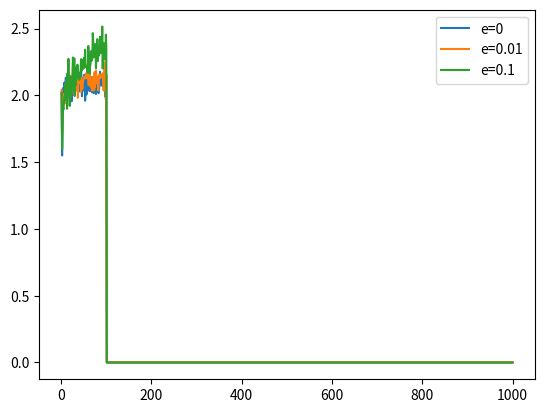

Reproduce this figure in Python.
import numpy as np
import random
import matplotlib.pyplot as plt
y1=[0]*1000
y2=[0]*1000
y3=[0]*1000
#initialising the y coordinates for the 3 graphs 
def reward(e):
    reward1=0
    reward2=0
    reward3=0
    reward4=0
    reward5=0
    #initialising all rewards pertaining to each action as 0
    freq1=0
    freq2=0
    freq3=0
    freq4=0
    freq5=0
    #initialising the frequency of each action as 0
    value1=0
    value2=0
    value3=0
    value4=0
    value5=0
    #initialising all action values to 0
    #so that an unexplored action is chosen instead of an action with a negative action value
    reward=[0]*100
    #initialising the array that contains the reqards of each time step
    for i in range(100):
        if i==1:
            k=np.random.randint(1,6)
            #starting with a random action
            if k==1:
                reward[i]=np.random.default_rng().normal(2,1,1)[0]
                reward1+=reward[i]
                freq1+=1
                value1=reward1/freq1
                #normal distribution simulation
            if k==2:
                l=np.random.randint(0,2)
                if l==1:
                    reward[i]=5
                    reward2+=reward[i]
                
                else:
                    reward[i]=-6
                    reward2+=reward[i]
                freq2+=1
                value2=reward2/freq2
                #coin flip simulation
            if k==3:
                reward[i]=np.random.default_rng().poisson(2,1)[0]
                reward3+=reward[i]
                freq3+=1
                value3=reward3/freq3
                #poisson distribution simulation
            if k==4:
                reward[i]=np.random.default_rng().exponential(3,1)[0]
                reward4+=reward[i]
                freq4+=1
                value4=reward4/freq4
                #exponential distribution simulation
            if k==5:
                n=np.random.randint(1,5)
                if n==1:
                    reward[i]=np.random.default_rng().normal(2,1,1)[0]
            
                if n==2:
                    l=np.random.randint(0,2)
                    if l==1:
                        reward[i]=5
            
                    else:
                        reward[i]=-6
            
                if n==3:
                    reward[i]=np.random.default_rng().poisson(2,1)[0]

                if n==4:
                    reward[i]=np.random.default_rng().exponential(3,1)[0]
                reward5+=reward[i]
                freq5+=1
                value5=reward5/freq5
                #simulating the crazy button
        else:
            if e==0:
                j=1
                #this makes sure that the action with the highest value is always picked
                #eliminates the case where a random action is picked
            else:
                j=np.random.randint(0,1/e)
                #adjusting probability of picking a random action(exploration)
            if j==0:
                k=np.random.randint(1,6)
                #random action is picked
                #same as step 1 effectively
                if k==1:
                    reward[i]=np.random.default_rng().normal(2,1,1)[0]
                    reward1+=reward[i]
                    freq1+=1
                    value1=reward1/freq1
                if k==2:
                    l=np.random.randint(0,2)
                    if l==1:
                        reward[i]=5
                        reward2+=reward[i]
                
                    else:
                        reward[i]=-6
                        reward2+=reward[i]
                    freq2+=1
                    value2=reward2/freq2
                if k==3:
                    reward[i]=np.random.default_rng().poisson(2,1)[0]
                    reward3+=reward[i]
                    freq3+=1
                    value3=reward3/freq3
                if k==4:
                    reward[i]=np.random.default_rng().exponential(3,1)[0]
                    reward4+=reward[i]
                    freq4+=1
                    value4=reward4/freq4
                if k==5:
                    n=np.random.randint(1,5)
                    if n==1:
                        reward[i]=np.random.default_rng().normal(2,1,1)[0]
            
                    if n==2:
                        l=np.random.randint(0,2)
                        if l==1:
                            reward[i]=5
            
                        else:
                            reward[i]=-6
            
                    if n==3:
                        reward[i]=np.random.default_rng().poisson(2,1)[0]

                    if n==4:
                        reward[i]=np.random.default_rng().exponential(3,1)[0]
                    reward5+=reward[i]
                    freq5+=1
                    value5=reward5/freq5
            else:
                g=max(value1,value2,value3,value4,value5)
                #making sure the action with highest value is picked
                if g==value1:
                    reward[i]=np.random.default_rng().normal(2,1,1)[0]
                    reward1+=reward[i]
                    freq1+=1
                    value1=reward1/freq1
                elif g==value2:
                    l=np.random.randint(0,2)
                    if l==1:
                        reward[i]=5
                        reward2+=reward[i]
                
                    else:
                        reward[i]=-6
                        reward2+=reward[i]
                    freq2+=1
                    value2=reward2/freq2
                elif g==value3:
                    reward[i]=np.random.default_rng().poisson(2,1)[0]
                    reward3+=reward[i]
                    freq3+=1
                    value3=reward3/freq3
                elif g==value4:
                    reward[i]=np.random.default_rng().exponential(3,1)[0]
                    reward4+=reward[i]
                    freq4+=1
                    value4=reward4/freq4
                elif g==value5:
                    n=np.random.randint(1,5)
                    if n==1:
                        reward[i]=np.random.default_rng().normal(2,1,1)[0]
            
                    if n==2:
                        l=np.random.randint(0,2)
                        if l==1:
                            reward[i]=5
            
                        else:
                            reward[i]=-6
            
                    if n==3:
                        reward[i]=np.random.default_rng().poisson(2,1)[0]

                    if n==4:
                        reward[i]=np.random.default_rng().exponential(3,1)[0]
                    reward5+=reward[i]
                    freq5+=1
                    value5=reward5/freq5
    #sending the final array which contains the rewards obtianed at each time step as output                
    return reward
x=[i+1 for i in range(1000)]
#initialising the x axis for the graph
for i in range (1000):
    a=reward(0)
    for i in range (100):
        y1[i]+=a[i]/1000
for i in range (1000):
    a=reward(0.01)
    for i in range (100):
        y2[i]+=a[i]/1000
for i in range (1000):
    a=reward(0.1)
    for i in range (100):
        y3[i]+=a[i]/1000

#here for each of the 3 values of e we have made an array whose ith element 
#contains the average of the rewards obtained in the ith timestep over 1000 episodes all with the same value of e

plt.plot(x,y1,label="e=0")
plt.plot(x,y2,label="e=0.01")
plt.plot(x,y3,label="e=0.1")
plt.legend()
plt.show()
#plotting the 3 graphs with appropriate labelling
        

















































































































































































































































































































































            




            
























            







            